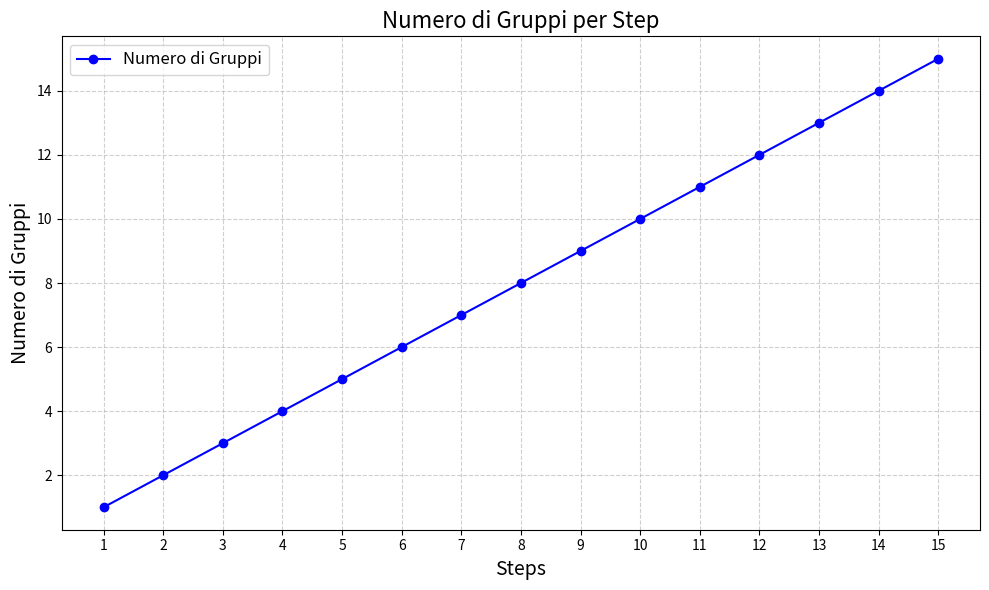

Write the Python code that produced this figure.
import matplotlib.pyplot as plt

# Dati: numero di gruppi per ogni step
steps = list(range(1, 16))
group_counts = [1, 2, 3, 4, 5, 6, 7, 8, 9, 10, 11, 12, 13, 14, 15]

# Creazione del grafico
fig, ax = plt.subplots(figsize=(10, 6))
ax.plot(steps, group_counts, marker='o', linestyle='-', color='b', label='Numero di Gruppi')

# Personalizzazione del grafico
ax.set_title('Numero di Gruppi per Step', fontsize=16)
ax.set_xlabel('Steps', fontsize=14)
ax.set_ylabel('Numero di Gruppi', fontsize=14)
ax.set_xticks(steps)
ax.grid(True, linestyle='--', alpha=0.6)
ax.legend(fontsize=12)

# Mostra il grafico
plt.tight_layout()
plt.show()
